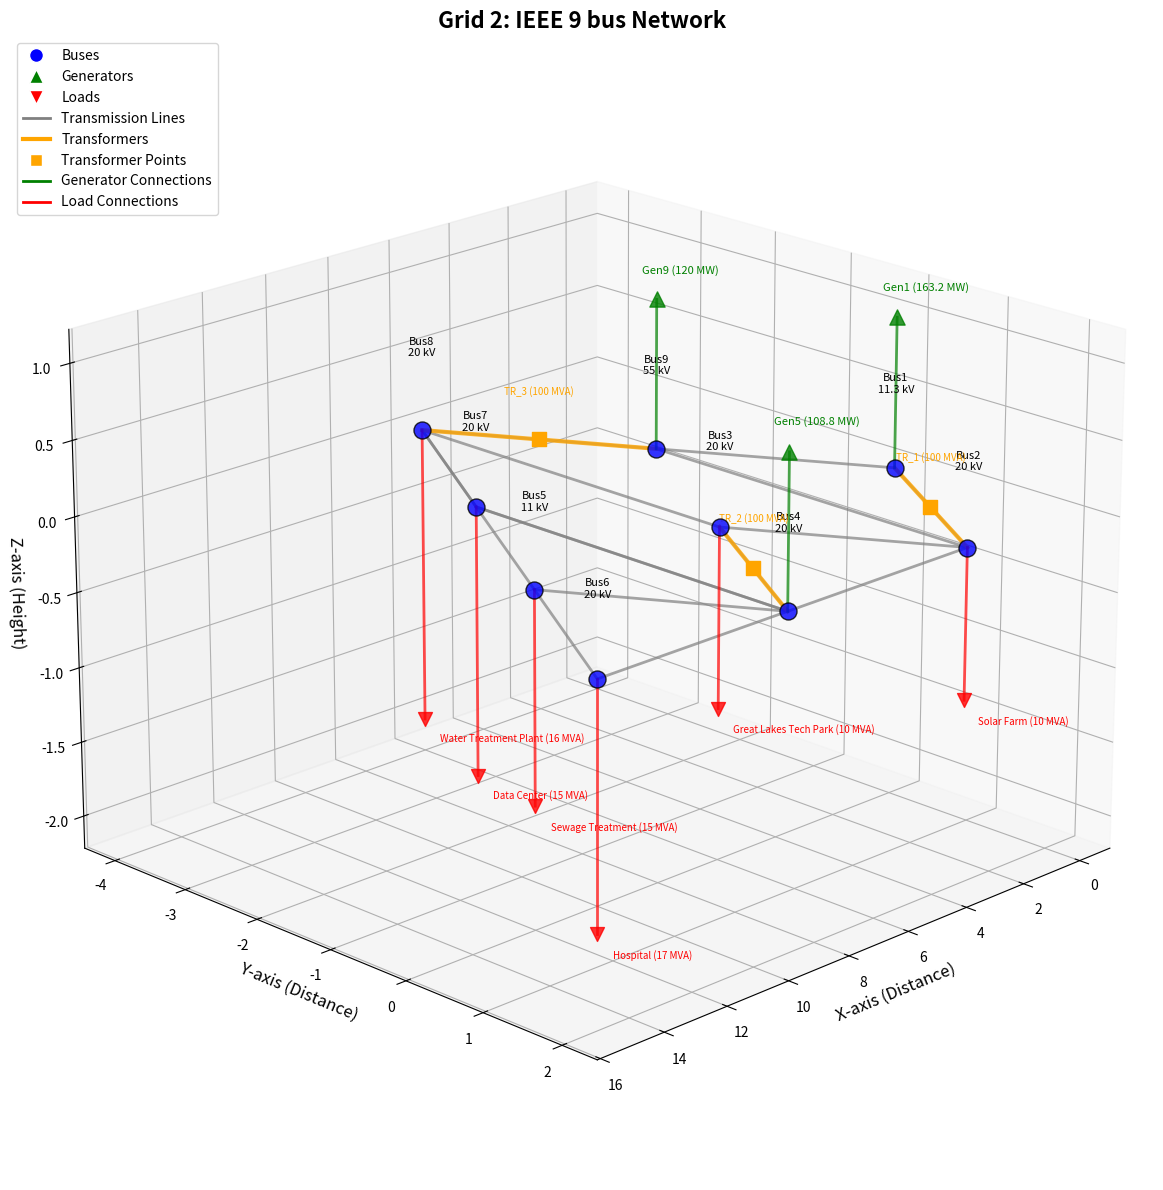

The matplotlib source for this figure:
import matplotlib.pyplot as plt
from mpl_toolkits.mplot3d import Axes3D
import numpy as np

# Define bus positions (improved layout for better visibility)
bus_positions = {
    'Bus1': (0, 0, 0),
    'Bus2': (3, 2, 0),
    'Bus3': (6, 0, 0),
    'Bus4': (9, 2, 0),
    'Bus5': (12, 0, 0),
    'Bus6': (15, 2, 0),
    'Bus7': (9, -2, 0),
    'Bus8': (6, -4, 0),
    'Bus9': (3, -2, 0),
}

# Define all line connections based on the system topology
# Including transformer connections and transmission lines
connections = [
    # Main transmission lines based on the circuit diagram
    ('Bus1', 'Bus2'),
    ('Bus2', 'Bus3'),
    ('Bus3', 'Bus4'),
    ('Bus4', 'Bus5'),
    ('Bus5', 'Bus6'),
    ('Bus4', 'Bus7'),
    ('Bus7', 'Bus8'),
    ('Bus8', 'Bus9'),
    ('Bus9', 'Bus2'),
    
    # Additional connections for mesh topology
    ('Bus1', 'Bus9'),
    ('Bus3', 'Bus8'),
    ('Bus5', 'Bus7'),
    
    # Cable connections from diagram
    ('Bus2', 'Bus6'),  # Cable2-6
    ('Bus4', 'Bus7'),  # Cable4-7
    ('Bus7', 'Bus8'),  # Cable_7-8
]

# Define components connected to buses with their ratings
generators = {
    'Gen1 (163.2 MW)': 'Bus1',
    'Gen5 (108.8 MW)': 'Bus4',
    'Gen9 (120 MW)': 'Bus9'
}

loads = {
    'Solar Farm (10 MVA)': 'Bus2',
    'Great Lakes Tech Park (10 MVA)': 'Bus3',
    'Sewage Treatment (15 MVA)': 'Bus5',
    'Hospital (17 MVA)': 'Bus6',
    'Data Center (15 MVA)': 'Bus7',
    'Water Treatment Plant (16 MVA)': 'Bus8'
}

# Transformers
transformers = {
    'TR_1 (100 MVA)': ('Bus1', 'Bus2'),
    'TR_2 (100 MVA)': ('Bus3', 'Bus4'),
    'TR_3 (100 MVA)': ('Bus8', 'Bus9')
}

# Bus voltage levels (from the updated network)
bus_voltages = {
    'Bus1': '11.3 kV',
    'Bus2': '20 kV',
    'Bus3': '20 kV',
    'Bus4': '20 kV',
    'Bus5': '11 kV',
    'Bus6': '20 kV',
    'Bus7': '20 kV',
    'Bus8': '20 kV',
    'Bus9': '55 kV'
}

# Create the 3D plot
fig = plt.figure(figsize=(16, 12))
ax = fig.add_subplot(111, projection='3d')

# Plot buses with voltage labels
for name, (x, y, z) in bus_positions.items():
    ax.scatter(x, y, z, color='blue', s=150, alpha=0.8, edgecolor='black')
    voltage = bus_voltages.get(name, '')
    ax.text(x, y, z + 0.5, f'{name}\n{voltage}', color='black', fontsize=8, ha='center')

# Plot transmission line connections
for b1, b2 in connections:
    if b1 in bus_positions and b2 in bus_positions:
        x_vals = [bus_positions[b1][0], bus_positions[b2][0]]
        y_vals = [bus_positions[b1][1], bus_positions[b2][1]]
        z_vals = [bus_positions[b1][2], bus_positions[b2][2]]
        ax.plot(x_vals, y_vals, z_vals, color='gray', linewidth=2, alpha=0.7)

# Plot transformer connections (in different color)
for trans_name, (b1, b2) in transformers.items():
    if b1 in bus_positions and b2 in bus_positions:
        x_vals = [bus_positions[b1][0], bus_positions[b2][0]]
        y_vals = [bus_positions[b1][1], bus_positions[b2][1]]
        z_vals = [bus_positions[b1][2], bus_positions[b2][2]]
        ax.plot(x_vals, y_vals, z_vals, color='orange', linewidth=3, alpha=0.8)
        
        # Add transformer symbol at midpoint
        mid_x = (x_vals[0] + x_vals[1]) / 2
        mid_y = (y_vals[0] + y_vals[1]) / 2
        mid_z = (z_vals[0] + z_vals[1]) / 2
        ax.scatter(mid_x, mid_y, mid_z, color='orange', marker='s', s=100)
        ax.text(mid_x, mid_y, mid_z + 0.3, trans_name, color='orange', fontsize=7, ha='center')

# Plot generators with connection lines
for gen, bus in generators.items():
    if bus in bus_positions:
        x, y, z = bus_positions[bus]
        gen_z = z + 1
        
        # Draw connection line from bus to generator
        ax.plot([x, x], [y, y], [z, gen_z], color='green', linewidth=2, alpha=0.7)
        
        # Plot generator symbol
        ax.scatter(x, y, gen_z, color='green', marker='^', s=120, alpha=0.8)
        ax.text(x + 0.5, y, gen_z + 0.2, gen, color='green', fontsize=8)

# Plot loads with connection lines
load_offset = 0
for load, bus in loads.items():
    if bus in bus_positions:
        x, y, z = bus_positions[bus]
        load_z = z - 1 - load_offset*0.2
        
        # Draw connection line from bus to load
        ax.plot([x, x], [y, y], [z, load_z], color='red', linewidth=2, alpha=0.7)
        
        # Plot load symbol
        ax.scatter(x, y, load_z, color='red', marker='v', s=100, alpha=0.8)
        ax.text(x - 0.5, y, load_z - 0.2, load, color='red', fontsize=7)
        load_offset += 1

# Enhance aesthetics
ax.set_title('Grid 2: IEEE 9 bus Network', fontsize=16, fontweight='bold')
ax.set_xlabel('X-axis (Distance)', fontsize=12)
ax.set_ylabel('Y-axis (Distance)', fontsize=12)
ax.set_zlabel('Z-axis (Height)', fontsize=12)

# Add grid
ax.grid(True, alpha=0.3)

# Add legend
from matplotlib.lines import Line2D
legend_elements = [
    Line2D([0], [0], marker='o', color='w', markerfacecolor='blue', markersize=10, label='Buses'),
    Line2D([0], [0], marker='^', color='w', markerfacecolor='green', markersize=10, label='Generators'),
    Line2D([0], [0], marker='v', color='w', markerfacecolor='red', markersize=10, label='Loads'),
    Line2D([0], [0], color='gray', linewidth=2, label='Transmission Lines'),
    Line2D([0], [0], color='orange', linewidth=3, label='Transformers'),
    Line2D([0], [0], marker='s', color='w', markerfacecolor='orange', markersize=8, label='Transformer Points'),
    Line2D([0], [0], color='green', linewidth=2, label='Generator Connections'),
    Line2D([0], [0], color='red', linewidth=2, label='Load Connections')
]
ax.legend(handles=legend_elements, loc='upper left', bbox_to_anchor=(0, 1))

# Print detailed system summary
print("\n" + "="*70)
print("9-BUS POWER SYSTEM DETAILED SUMMARY - UPDATED NETWORK")
print("="*70)

print(f"\nSYSTEM OVERVIEW:")
print(f"├── Total Buses: {len(bus_positions)}")
print(f"├── Total Generators: {len(generators)}")
print(f"├── Total Loads: {len(loads)}")
print(f"├── Total Transmission Lines: {len(connections)}")
print(f"└── Total Transformers: {len(transformers)}")

print(f"\nBUS INFORMATION & VOLTAGE RATINGS:")
print("-" * 50)
for i, (bus, voltage) in enumerate(bus_voltages.items(), 1):
    print(f"{i:2d}. {bus:<8} | Voltage: {voltage}")

print(f"\nBUS CONNECTIONS (TRANSMISSION LINES):")
print("-" * 50)
for i, (bus1, bus2) in enumerate(connections, 1):
    v1 = bus_voltages.get(bus1, 'N/A')
    v2 = bus_voltages.get(bus2, 'N/A')
    print(f"{i:2d}. {bus1} ({v1}) ↔ {bus2} ({v2})")

print(f"\nTRANSFORMER CONNECTIONS:")
print("-" * 50)
for i, (trans_name, (bus1, bus2)) in enumerate(transformers.items(), 1):
    v1 = bus_voltages.get(bus1, 'N/A')
    v2 = bus_voltages.get(bus2, 'N/A')
    print(f"{i}. {trans_name}")
    print(f"   └── {bus1} ({v1}) ↔ {bus2} ({v2})")

print(f"\nGENERATOR CONNECTIONS:")
print("-" * 50)
total_gen_capacity = 0
for i, (gen_name, bus) in enumerate(generators.items(), 1):
    voltage = bus_voltages.get(bus, 'N/A')
    capacity = float(gen_name.split('(')[1].split(' MW')[0])
    total_gen_capacity += capacity
    print(f"{i}. {gen_name}")
    print(f"   └── Connected to: {bus} ({voltage})")
print(f"\nTotal Generation Capacity: {total_gen_capacity} MW")

print(f"\nLOAD CONNECTIONS:")
print("-" * 50)
total_load_capacity = 0
for i, (load_name, bus) in enumerate(loads.items(), 1):
    voltage = bus_voltages.get(bus, 'N/A')
    capacity = float(load_name.split('(')[1].split(' MVA')[0])
    total_load_capacity += capacity
    print(f"{i:2d}. {load_name}")
    print(f"    └── Connected to: {bus} ({voltage})")
print(f"\nTotal Load Capacity: {total_load_capacity} MVA")

print(f"\nVOLTAGE LEVEL ANALYSIS:")
print("-" * 50)
voltage_levels = {}
for bus, voltage in bus_voltages.items():
    if voltage not in voltage_levels:
        voltage_levels[voltage] = []
    voltage_levels[voltage].append(bus)

for voltage, buses in sorted(voltage_levels.items()):
    print(f"• {voltage}: {', '.join(buses)}")

print(f"\nSYSTEM CHARACTERISTICS:")
print("-" * 50)
print(f"• Voltage Range: 11 kV to 55 kV")
print(f"• Primary Voltage Level: 20 kV ({len([v for v in bus_voltages.values() if v == '20 kV'])} buses)")
print(f"• Generation-Load Ratio: {total_gen_capacity/total_load_capacity:.2f}")
print(f"• Transformer Capacity: 300 MVA total")
print(f"• Network Type: Mixed transmission/distribution with high voltage Bus9")

print("\n" + "="*70)

# Set view angle for better visibility
ax.view_init(elev=20, azim=45)

# Adjust layout
plt.tight_layout()

# Display the plot
plt.show()
